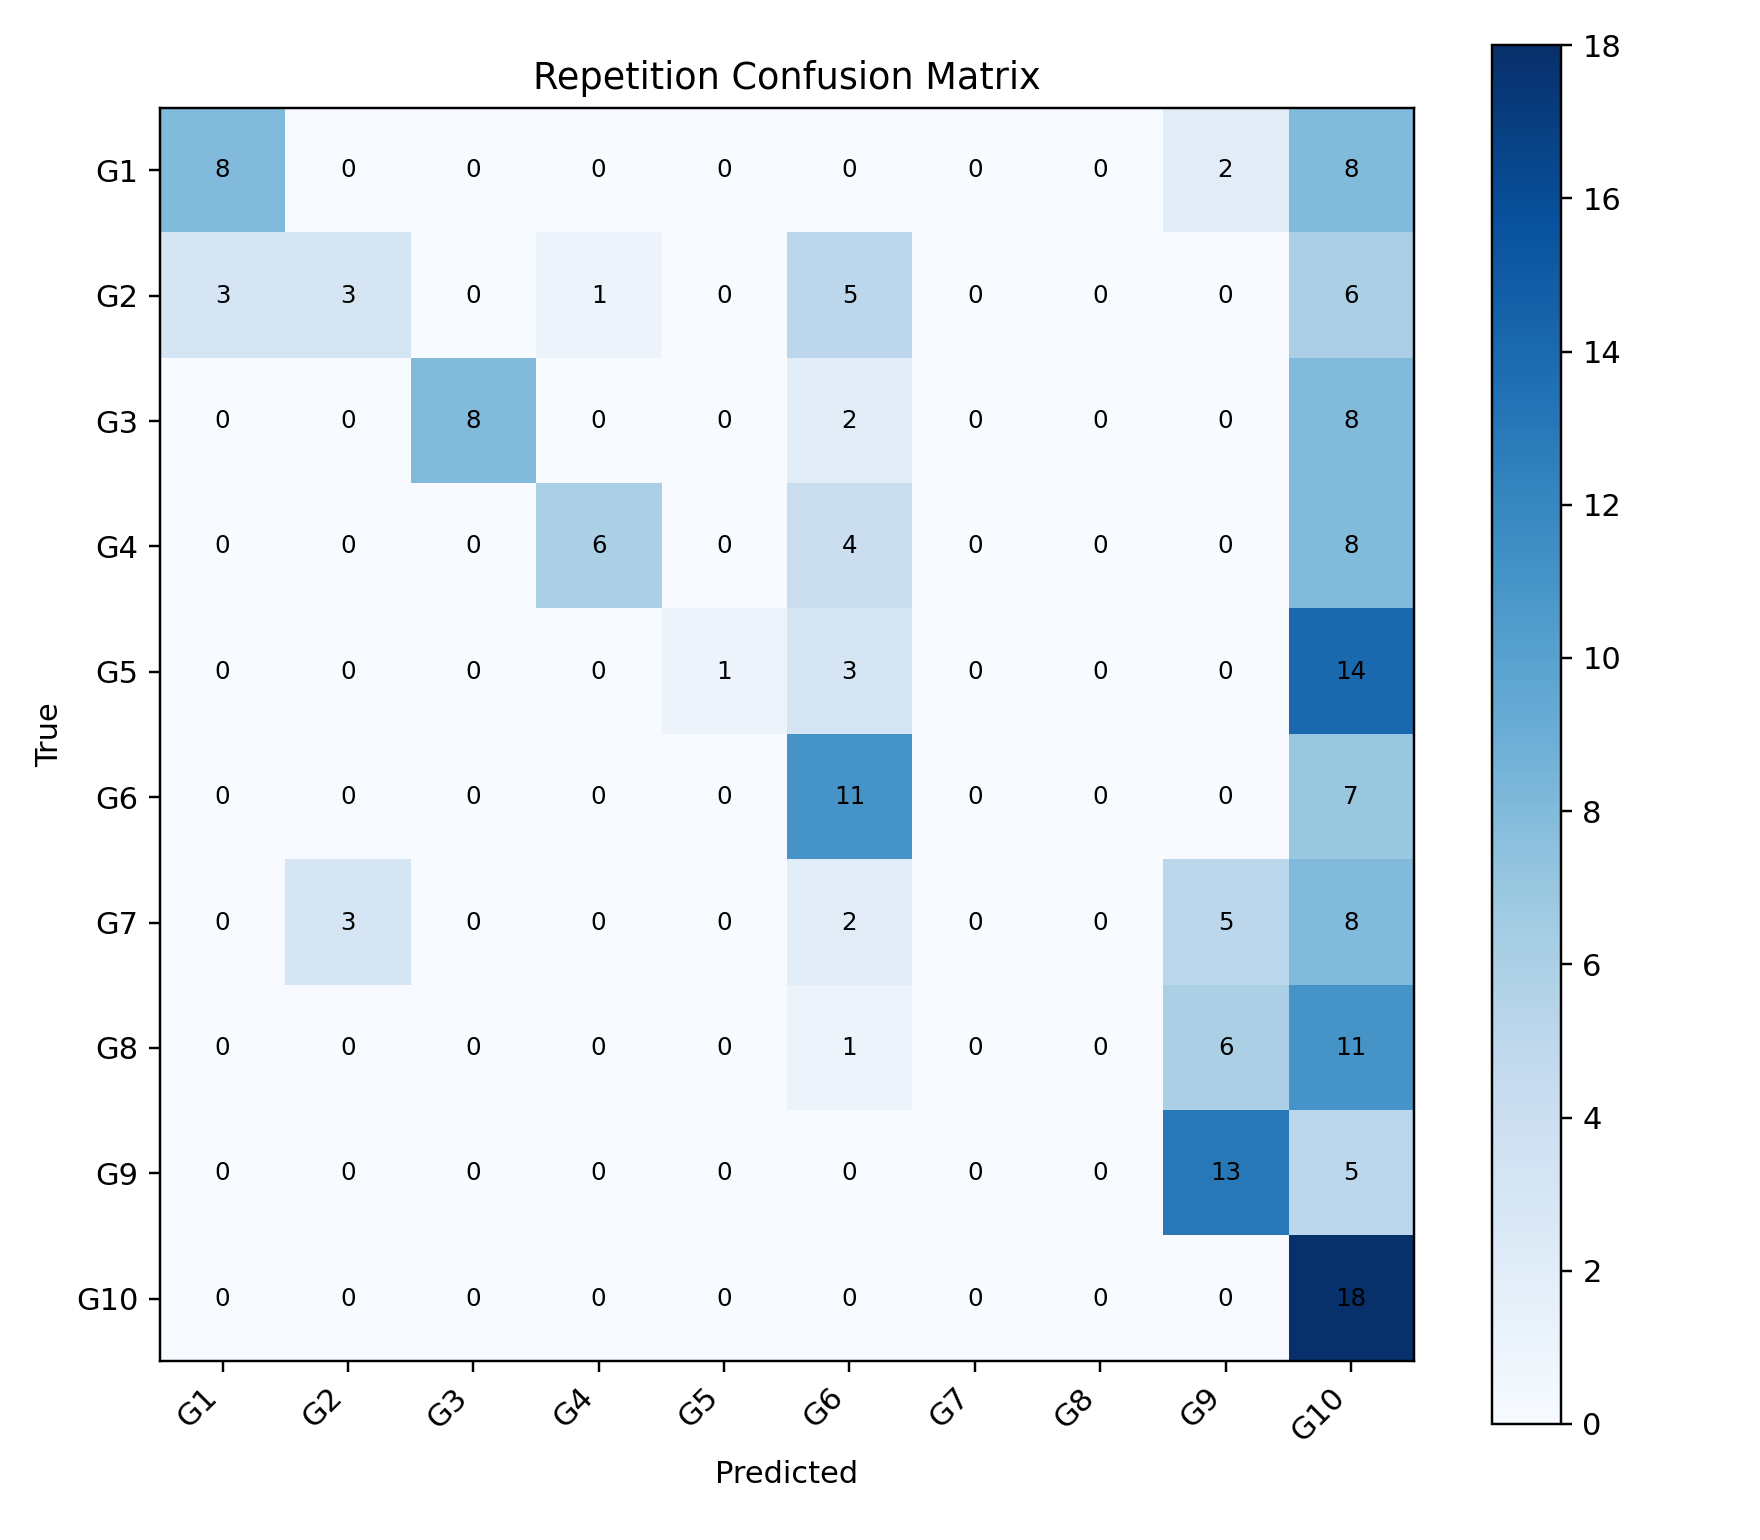

Data behind this chart, as committed beside it:
, G1, G2, G3, G4, G5, G6, G7, G8, G9, G10
G1, 8, 0, 0, 0, 0, 0, 0, 0, 2, 8
G2, 3, 3, 0, 1, 0, 5, 0, 0, 0, 6
G3, 0, 0, 8, 0, 0, 2, 0, 0, 0, 8
G4, 0, 0, 0, 6, 0, 4, 0, 0, 0, 8
G5, 0, 0, 0, 0, 1, 3, 0, 0, 0, 14
G6, 0, 0, 0, 0, 0, 11, 0, 0, 0, 7
G7, 0, 3, 0, 0, 0, 2, 0, 0, 5, 8
G8, 0, 0, 0, 0, 0, 1, 0, 0, 6, 11
G9, 0, 0, 0, 0, 0, 0, 0, 0, 13, 5
G10, 0, 0, 0, 0, 0, 0, 0, 0, 0, 18
